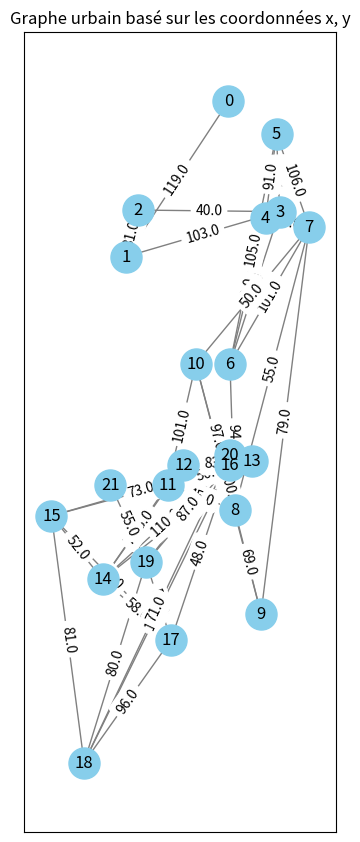

Python code for this plot:
'''

data = {
    0: {
        neighbours: {
            0: [13, 1],
            1: [5]
        },
        x: 15,
        y: 10,
        cluster : 1
    }
}

On veut en entrée :
- le nombre de sommets --> u
- quel degres pour chaque sommet (intervale) --> [d1,d2]

Algo :
pour chaque sommet :
    calculer le nombre d'arrete
    pour chaque arrete :
        si nb_de_sommet_actuel < u:
            creer l'arrete et le sommet au bout OU on la ratache a un sommet 
            si choix 1 :
                x1,y1 = x,y+[5m,10000m] => coord du nouveau sommet
            si choix 2 :
                choisir sommet dans x1,y1 = x,y+[5m,100m]
                    si il a moins de x arrete :
                        on le rattache
                    sinon :
                        creer un sommet            
'''

import random
import math
import networkx as nx
import matplotlib.pyplot as plt
import pprint

def create_city_near_another(x_origin, y_origin):
    max_distance = 100 #metres
    x_new = x_origin + random.randrange(-max_distance, max_distance)
    y_new = y_origin + random.randrange(-max_distance, max_distance)
    return x_new, y_new

def find_city_near_another(x_origin, y_origin, data, min_max_degres):
    max_distance = 5 #metres
    voisins_possibles = []

    for i in range(len(data)):
        if len(data[i]['neighbours']) >= min_max_degres[1]:
            continue
        x_current, y_current = data[i]['x'], data[i]['y']

        dist = math.sqrt((x_origin - x_current) ** 2 + (y_origin - y_current) ** 2)
        if dist <= max_distance:
            voisins_possibles.append((i, dist))

        voisins_possibles.sort(key=lambda x: x[1])
        return [v[0] for v in voisins_possibles]  # retourne juste les IDs triés par distance

def add_city(index, x, y, data):
    data[index] = {'x':x, 'y':y, 'cluster':0, 'neighbours': {}}
    return data

def add_neighbour(index_current, index_neighbour, data):
    x1, y1 = data[index_current]['x'], data[index_current]['y']
    x2, y2 = data[index_neighbour]['x'], data[index_neighbour]['y']
    poids = int(math.sqrt((x2 - x1) ** 2 + (y2 - y1) ** 2))

    # Ajout pour le sommet courant
    if index_neighbour in data[index_current]['neighbours']:
        data[index_current]['neighbours'][index_neighbour].append(poids)
    else:
        data[index_current]['neighbours'][index_neighbour] = [poids]

    # Ajout pour le sommet voisin
    if index_current in data[index_neighbour]['neighbours']:
        data[index_neighbour]['neighbours'][index_current].append(poids)
    else:
        data[index_neighbour]['neighbours'][index_current] = [poids]

    return data


def create_urban_network(i, data, nb_of_cities, nb_of_current_cities=0):
    min_max_degres = (1,4)

    if nb_of_current_cities >= nb_of_cities:
        return data

    degres_current = random.randrange(min_max_degres[0], min_max_degres[1])
    
    for j in range(degres_current):
        if nb_of_current_cities <= nb_of_cities:
            create_or_find_city = random.random()
            if create_or_find_city >= 0.3 : #create new city
                x_neighbour, y_neighbour = create_city_near_another(data[i]['x'], data[i]['y'])
                nb_of_current_cities += 1
                data = add_city(nb_of_current_cities, x_neighbour, y_neighbour, data)
                data = add_neighbour(i, nb_of_current_cities, data)
                create_urban_network(nb_of_current_cities, data, nb_of_cities, nb_of_current_cities)
            else : #find a city
                neighbours = find_city_near_another(data[i]['x'], data[i]['y'], data, min_max_degres)
                if neighbours:
                    for neighbour in neighbours:
                        if neighbour not in data[i]['neighbours'] and neighbour != i:
                            data = add_neighbour(i, neighbour, data)
                            break
                else :
                    x_neighbour, y_neighbour = create_city_near_another(data[i]['x'], data[i]['y'])
                    nb_of_current_cities += 1
                    data = add_city(nb_of_current_cities, x_neighbour, y_neighbour, data)
                    data = add_neighbour(i, nb_of_current_cities, data)
                    create_urban_network(nb_of_current_cities, data, nb_of_cities, nb_of_current_cities)
    return data

data = {0 : { 'neighbours' : {}, 'x':0, 'y':0, 'cluster':0, 'distance':0}}
data = create_urban_network(0, data, 20)
pprint.pprint(data)

def convert_data_to_graph(data):
    G = nx.Graph()

    # Étape 1 : Ajouter les nœuds avec attributs
    for node_id, node_data in data.items():
        G.add_node(node_id, x=node_data['x'], y=node_data['y'], cluster=node_data['cluster'])

    # Étape 2 : Ajouter les arêtes avec poids
    for source, node_data in data.items():
        for target, weights in node_data['neighbours'].items():
            # Pour éviter les doublons dans un graphe non orienté
            if G.has_edge(source, target):
                continue
            poids = weights[-1] if isinstance(weights, list) else weights
            G.add_edge(source, target, weight=poids)

    return G

G = convert_data_to_graph(data)

# Affichage console
print("Nombre de sommets :", G.number_of_nodes())
print("Nombre d'arêtes :", G.number_of_edges())

# Création du layout à partir des positions exactes
pos = {node: (G.nodes[node]['x'], G.nodes[node]['y']) for node in G.nodes()}

# Récupération des poids pour affichage
edge_labels = nx.get_edge_attributes(G, 'weight')

# Création du graphe
plt.figure(figsize=(12, 8))

# Respect strict des coordonnées réelles
nx.draw(G, pos, with_labels=True, node_color='skyblue', edge_color='gray', node_size=500)
nx.draw_networkx_edge_labels(G, pos, edge_labels={k: f"{v:.1f}" for k, v in edge_labels.items()})

plt.title("Graphe urbain basé sur les coordonnées x, y")
plt.axis('on')  # Important : n'utilise pas plt.axis('off') si tu veux voir l'échelle
plt.gca().set_aspect('equal', adjustable='box')  # Échelle 1:1 pour respecter les distances réelles
plt.tight_layout()
plt.show()
